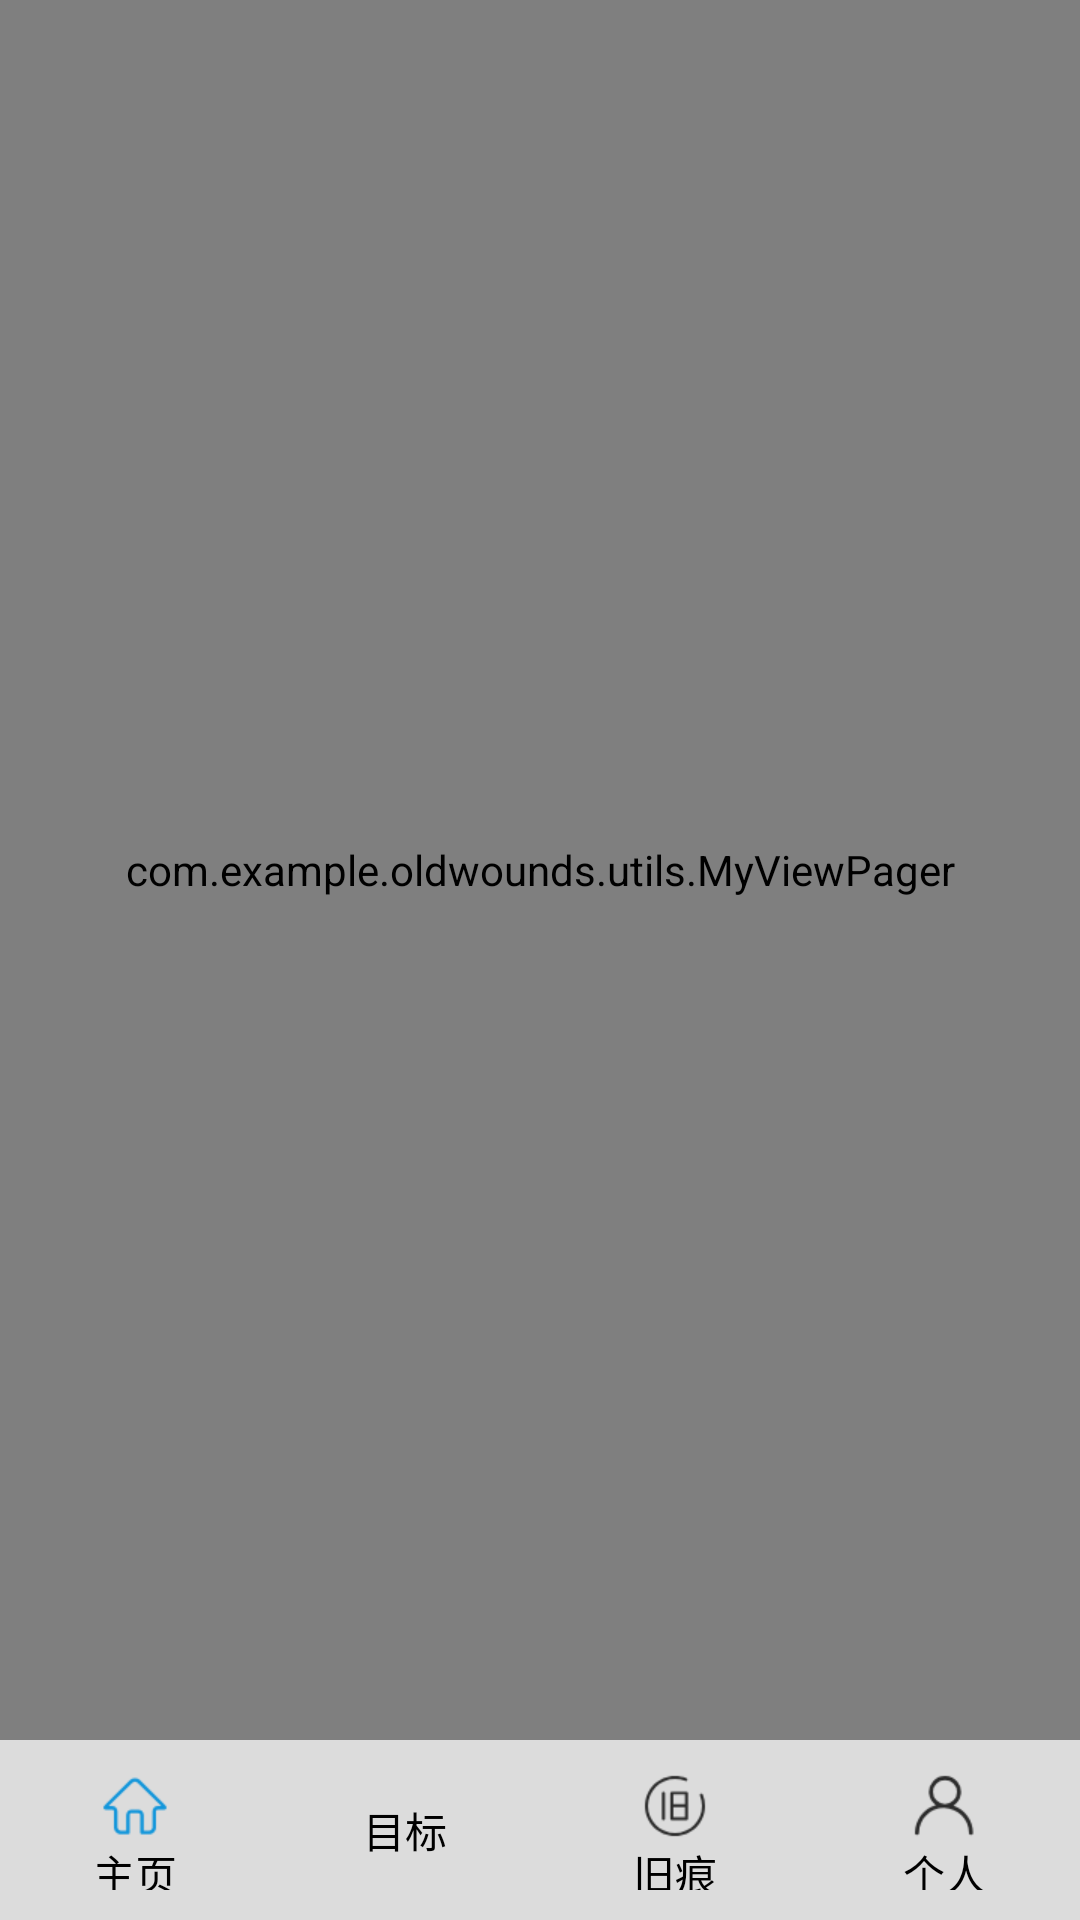

Layout XML and referenced resources for this Android screen:
<!-- AndroidManifest.xml: activity theme ToolTheme -->
<!-- res/layout/activity_main.xml -->
<?xml version="1.0" encoding="utf-8"?>
<RelativeLayout xmlns:android="http://schemas.android.com/apk/res/android"
    xmlns:app="http://schemas.android.com/apk/res-auto"
    android:layout_width="match_parent"
    android:layout_height="match_parent"
    android:orientation="vertical">

    <com.example.oldwounds.utils.MyViewPager
        android:id="@+id/mViewPager"
        android:layout_width="match_parent"
        android:layout_height="match_parent"
        android:layout_above="@+id/mRadioGroup" />

    <RadioGroup
        android:id="@+id/mRadioGroup"
        android:layout_width="match_parent"
        android:layout_height="60dp"
        android:layout_alignParentBottom="true"
        android:background="#dcdcdc"
        android:orientation="horizontal">

        <RadioButton
            android:id="@+id/home_tab"
            style="@style/Custom.TabRadioButton"
            android:checked="true"
            android:drawableTop="@drawable/tab_home_selector"
            android:text="@string/home" />

        <RadioButton
            android:id="@+id/todo_tab"
            style="@style/Custom.TabRadioButton"
            android:drawableTop="@drawable/tab_todo_selector"
            android:text="@string/todo" />

        <RadioButton
            android:id="@+id/old_tab"
            style="@style/Custom.TabRadioButton"
            android:drawableTop="@drawable/tab_old_selector"
            android:text="@string/old" />

        <RadioButton
            android:id="@+id/mine_tab"
            style="@style/Custom.TabRadioButton"
            android:drawableTop="@drawable/tab_mine_selector"
            android:text="@string/mine" />
    </RadioGroup>

</RelativeLayout>
<!-- resources referenced by this layout -->
<resources>
  <!-- drawable tab_home_selector (drawable) -->
  <?xml version="1.0" encoding="utf-8"?>
  <selector xmlns:android="http://schemas.android.com/apk/res/android">
      <item android:drawable="@mipmap/home_select" android:state_checked="true"/>
      <item android:drawable="@mipmap/home"/>
  </selector>
  <!-- drawable tab_mine_selector (drawable) -->
  <?xml version="1.0" encoding="utf-8"?>
  <selector xmlns:android="http://schemas.android.com/apk/res/android">
      <item android:drawable="@mipmap/mine_select" android:state_checked="true"/>
      <item android:drawable="@mipmap/mine"/>
  </selector>
  <!-- drawable tab_old_selector (drawable) -->
  <?xml version="1.0" encoding="utf-8"?>
  <selector xmlns:android="http://schemas.android.com/apk/res/android">
      <item android:drawable="@mipmap/old" android:state_checked="true"/>
      <item android:drawable="@mipmap/old_select"/>
  </selector>
  <string name="home">主页</string>
  <string name="mine">个人</string>
  <string name="old">旧痕</string>
  <string name="todo">目标</string>
  <style name="Custom.TabRadioButton">
          <item name="android:layout_width">0dp</item>
          <item name="android:gravity">center</item>
          <item name="android:layout_height">match_parent</item>
          <item name="android:padding">10dp</item>
          <item name="android:layout_weight">1</item>
          <item name="android:textSize">14sp</item>
          <item name="android:button">@null</item>
          <item name="android:textColor">@color/tab_text_color_selector</item>
      </style>
  <style name="ToolTheme" parent="Theme.AppCompat.Light.NoActionBar">
          <item name="colorPrimary">@color/colorPrimary</item>
          <item name="colorPrimaryDark">@color/colorPrimaryDark</item>
          <item name="colorAccent">@color/colorAccent</item>
      </style>
  <color name="colorPrimary">#FCD335</color>
  <color name="colorPrimaryDark">#FCD335</color>
  <color name="colorAccent">#D81B60</color>
</resources>
